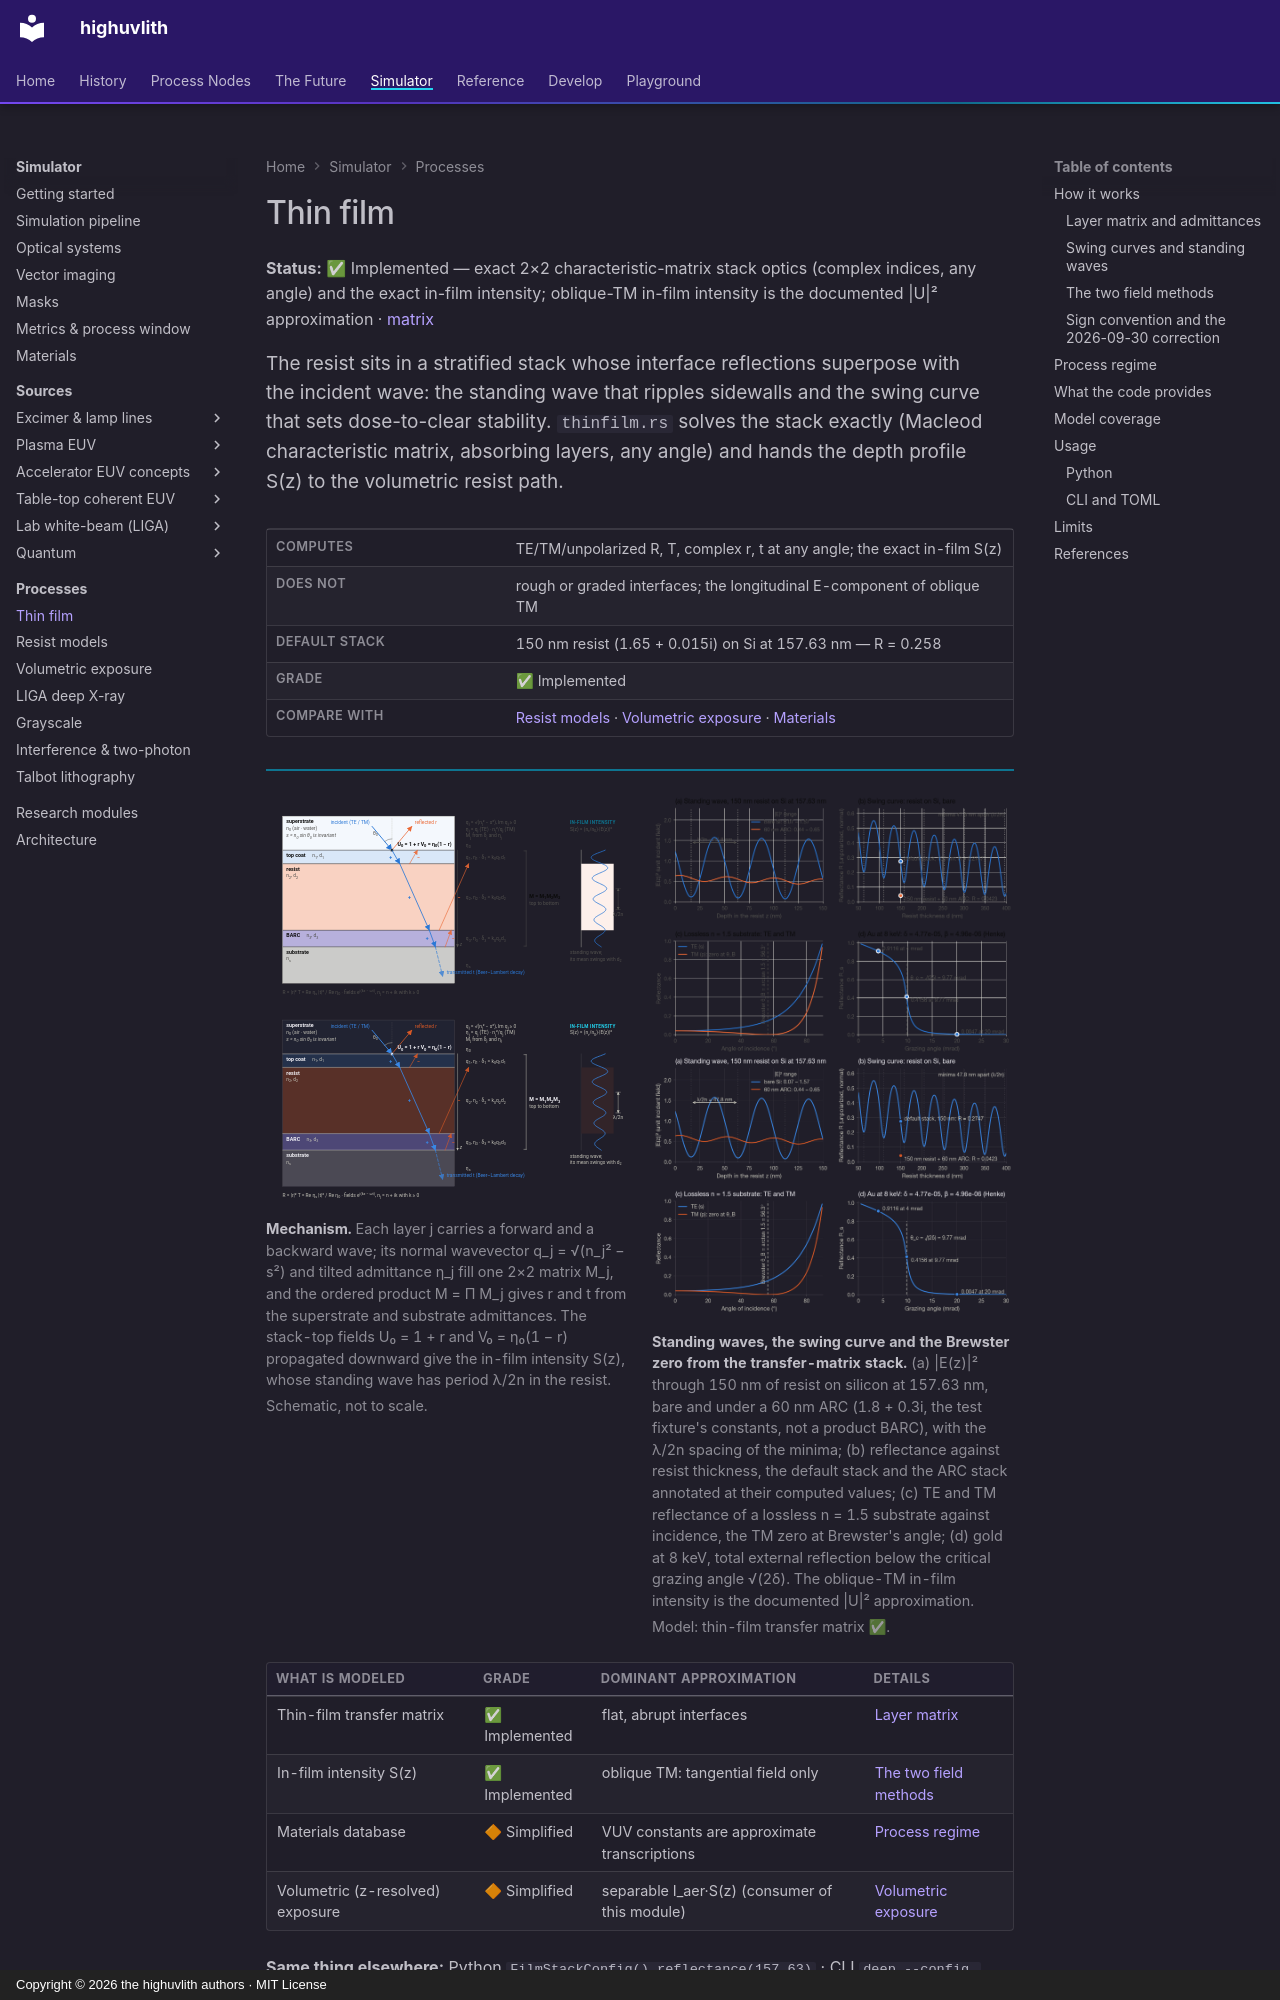

repository: sonoransun/highuvlith · page: processes/thin-film/index.html · generator: mkdocs · copyright: Copyright © 2026 the highuvlith authors · MIT License

---
description: "The thin-film transfer-matrix module: exact 2×2 characteristic-matrix stack optics (reflectance, transmittance, amplitude coefficients at any angle) and the in-film standing wave S(z) that the volumetric resist path consumes."
---
